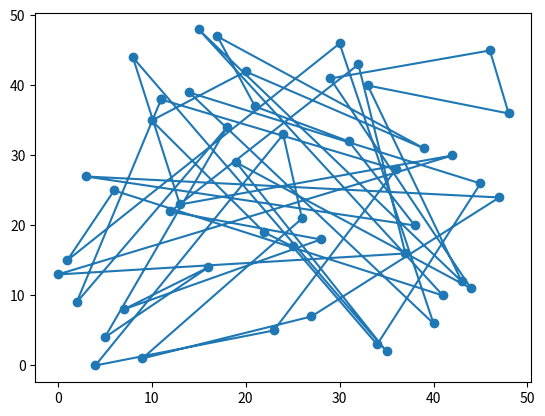
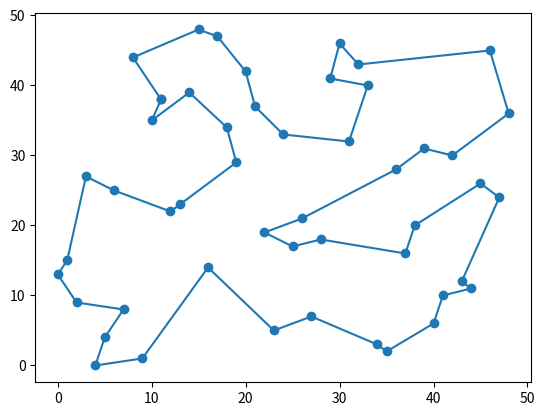
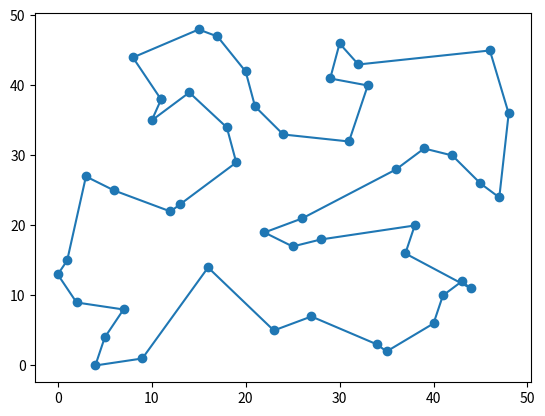

These charts were generated, in order, by the following Python code:
# セールスマン巡回問題
# 局所探索法
# 2

import sys
import matplotlib.pyplot as plt
import random

sys.setrecursionlimit(100000)
# random.seed(0)

# 訪問先数
NUM_DESTINATION = 50

# 緯度経度（座標）
"""
x = list(random.randrange(-10, 10) for i in range(NUM_DESTINATION - 1))
y = list(random.randrange(-10, 10) for i in range(NUM_DESTINATION - 1))
_index_ = list(range(NUM_DESTINATION - 1))
"""
x = list(range(NUM_DESTINATION - 1))
y = list(range(NUM_DESTINATION - 1))
_index_ = list(range(NUM_DESTINATION - 1))

# 入力値をシャッフル

random.shuffle(_index_)
random.shuffle(x)
random.shuffle(y)


# 先頭要素（出発地）を配列の後尾に追加
x.append(x[0])
y.append(y[0])
_index_.append(_index_[0])

step = 0

"""
関数
"""

# 交換する道の探索範囲（j）
def putSearch2ndRange(i):
	a = (i + 2) % NUM_DESTINATION
	b = (i + NUM_DESTINATION - 1) % NUM_DESTINATION
	if a < b:
		return list(range(a, b))
	elif a > b:
		return list(range(0, b)) + list(range(a, NUM_DESTINATION))

# 交換する道の探索範囲（k）
def putSearch3rdRange(i, j):
	a = (i + 2) % NUM_DESTINATION
	b = (i + NUM_DESTINATION - 1) % NUM_DESTINATION
	c = (j + 2) % NUM_DESTINATION
	d = (j + NUM_DESTINATION - 1) % NUM_DESTINATION
	if a < b:
		list_i = list(range(a, b))
	elif a > b:
		list_i = list(range(0, b)) + list(range(a, NUM_DESTINATION))
	if a < b:
		list_j = list(range(c, d))
	elif a > b:
		list_j = list(range(0, d)) + list(range(c, NUM_DESTINATION))
	list_ij = list_i + list_j
	range_list = [x for x in set(list_ij) if list_ij.count(x) > 1]
	return range_list

# ユークリッド距離計算
# ノード n1 = (x1, y1)
# ノード n2 = (x2, y2)
def calEuclideanDistance (x1, y1, x2, y2):
	distance = pow( (x2 - x1)**2 + (y2 - y1)**2, (1/2) )
	return distance

# 経路前コスト計算
def calRouteCost (x, y):
	N = calEuclideanDistance(x[0], y[0], x[NUM_DESTINATION - 1], y[NUM_DESTINATION - 1])
	for i in range(NUM_DESTINATION - 1):
		N += calEuclideanDistance(x[i], y[i], x[i+1], y[i+1])
	return N

# 巡回順の変更
def  opt_2(x, y, i, j, _index_):
	if (i > j):
		i, j = j, i
	x = x[0:i+1] + list(reversed(x[i+1:j])) + x[j:NUM_DESTINATION]
	y = y[0:i+1] + list(reversed(y[i+1:j])) + y[j:NUM_DESTINATION]
	_index_ = _index_[0:i+1] + list(reversed(_index_[i+1:j])) + _index_[j:NUM_DESTINATION]
	return x, y, _index_

def opt_3(x, y, _index_, i, j, k):
	i, j, k = sorted([i, j, k])
	N_list = []
	
	x1 = x[0:i+1] + list(reversed(x[i+1:j+1])) + list(reversed(x[j+1:k+1])) + x[k+1:NUM_DESTINATION]
	y1 = y[0:i+1] + list(reversed(y[i+1:j+1])) + list(reversed(y[j+1:k+1])) + y[k+1:NUM_DESTINATION]
	_index1_ = _index_[0:i+1] + list(reversed(_index_[i+1:j+1])) + list(reversed(_index_[j+1:k+1])) + _index_[k+1:NUM_DESTINATION]
	N1 = calRouteCost(x1, y1)
	N_list.append(N1)
	
	x2 = x[0:i+1] + list(reversed(x[j+1:k+1])) + x[i+1:j+1] + x[k+1:NUM_DESTINATION]
	y2 = y[0:i+1] + list(reversed(y[j+1:k+1])) + y[i+1:j+1] + y[k+1:NUM_DESTINATION]
	_index2_ = _index_[0:i+1] + list(reversed(_index_[j+1:k+1])) + _index_[i+1:j+1] + _index_[k+1:NUM_DESTINATION]
	N2 = calRouteCost(x2, y2)
	N_list.append(N2)
	
	x3 = x[0:i+1] + x[j+1:k+1] + x[i+1:j+1] + x[k+1:NUM_DESTINATION]
	y3 = y[0:i+1] + y[j+1:k+1] + y[i+1:j+1] + y[k+1:NUM_DESTINATION]
	_index3_ = _index_[0:i+1] + _index_[j+1:k+1] + _index_[i+1:j+1] + _index_[k+1:NUM_DESTINATION]
	N3 = calRouteCost(x3, y3)
	N_list.append(N3)
	
	x4 = x[0:i+1] + x[j+1:k+1] + list(reversed(x[i+1:j+1])) + x[k+1:NUM_DESTINATION]
	y4 = y[0:i+1] + y[j+1:k+1] + list(reversed(y[i+1:j+1])) + y[k+1:NUM_DESTINATION]
	_index4_ = _index_[0:i+1] + _index_[j+1:k+1] + list(reversed(_index_[i+1:j+1])) + _index_[k+1:NUM_DESTINATION]
	N4 = calRouteCost(x4, y4)
	N_list.append(N4)
	
	N_list.sort()
	if N_list[0] == N1:
		return N1, x1, y1, _index1_
	elif N_list[0] == N2:
		return N2, x2, y2, _index2_
	elif N_list[0] == N3:
		return N3, x3, y3, _index3_
	elif N_list[0] == N4:
		return N4, x4, y4, _index4_
	

# 近傍探索
# x : x座標配列
# y : y座標配列
# N : 前ステップの解
def localSearch (x, y, N, _index_, step, opt):
	print('Step ' + str(step) + ' : ')
	step += 1
	if opt == 2:
		for i in range(NUM_DESTINATION):
			for j in putSearch2ndRange(i):
				x_star, y_star, _index_star = opt_2(x, y, i, j, _index_)
				N_star = calRouteCost(x_star, y_star)
				if N_star < N:
					print(N, N_star)
					x, y, _index_ = x_star, y_star, _index_star
					N = N_star
					return localSearch(x, y, N, _index_, step, opt)
	if opt == 3:
		for i in range(NUM_DESTINATION):
			for j in putSearch2ndRange(i):
				for k in putSearch3rdRange(i, j):
					N_star, x_star, y_star, _index_star = opt_3(x, y, _index_, i, j, k)
					if N_star < N:
						print(N, N_star)
						x, y, _index_ = x_star, y_star, _index_star
						N = N_star
						return localSearch(x, y, N, _index_, step, opt)
	
	print ('end')
	return _index_, x, y, N

	
"""
メイン処理
"""

# 初期状態コスト計算
N = calEuclideanDistance(x[0], y[0], x[NUM_DESTINATION - 1], y[NUM_DESTINATION - 1])
for i in range(NUM_DESTINATION - 1):
	N += calEuclideanDistance(x[i], y[i], x[i+1], y[i+1])

# 初期状態グラフ描画
fig = plt.figure(1)
ax = fig.add_subplot(111)
ax.plot(x, y)
ax.scatter(x, y)

# 近傍探索
print('Local Search Start : ')
_index_, x, y, N = localSearch(x, y, N, _index_, step=0, opt=2)

# 結果グラフ描画
fig = plt.figure(2)
ax = fig.add_subplot(111)
ax.plot(x, y)
ax.scatter(x, y)

_index_, x, y, N = localSearch(x, y, N, _index_, step=0, opt=3)

# 結果
print(_index_)
print(x)
print(y)
print(N)

# 結果グラフ描画
fig = plt.figure(3)
ax = fig.add_subplot(111)
ax.plot(x, y)
ax.scatter(x, y)

plt.show()
